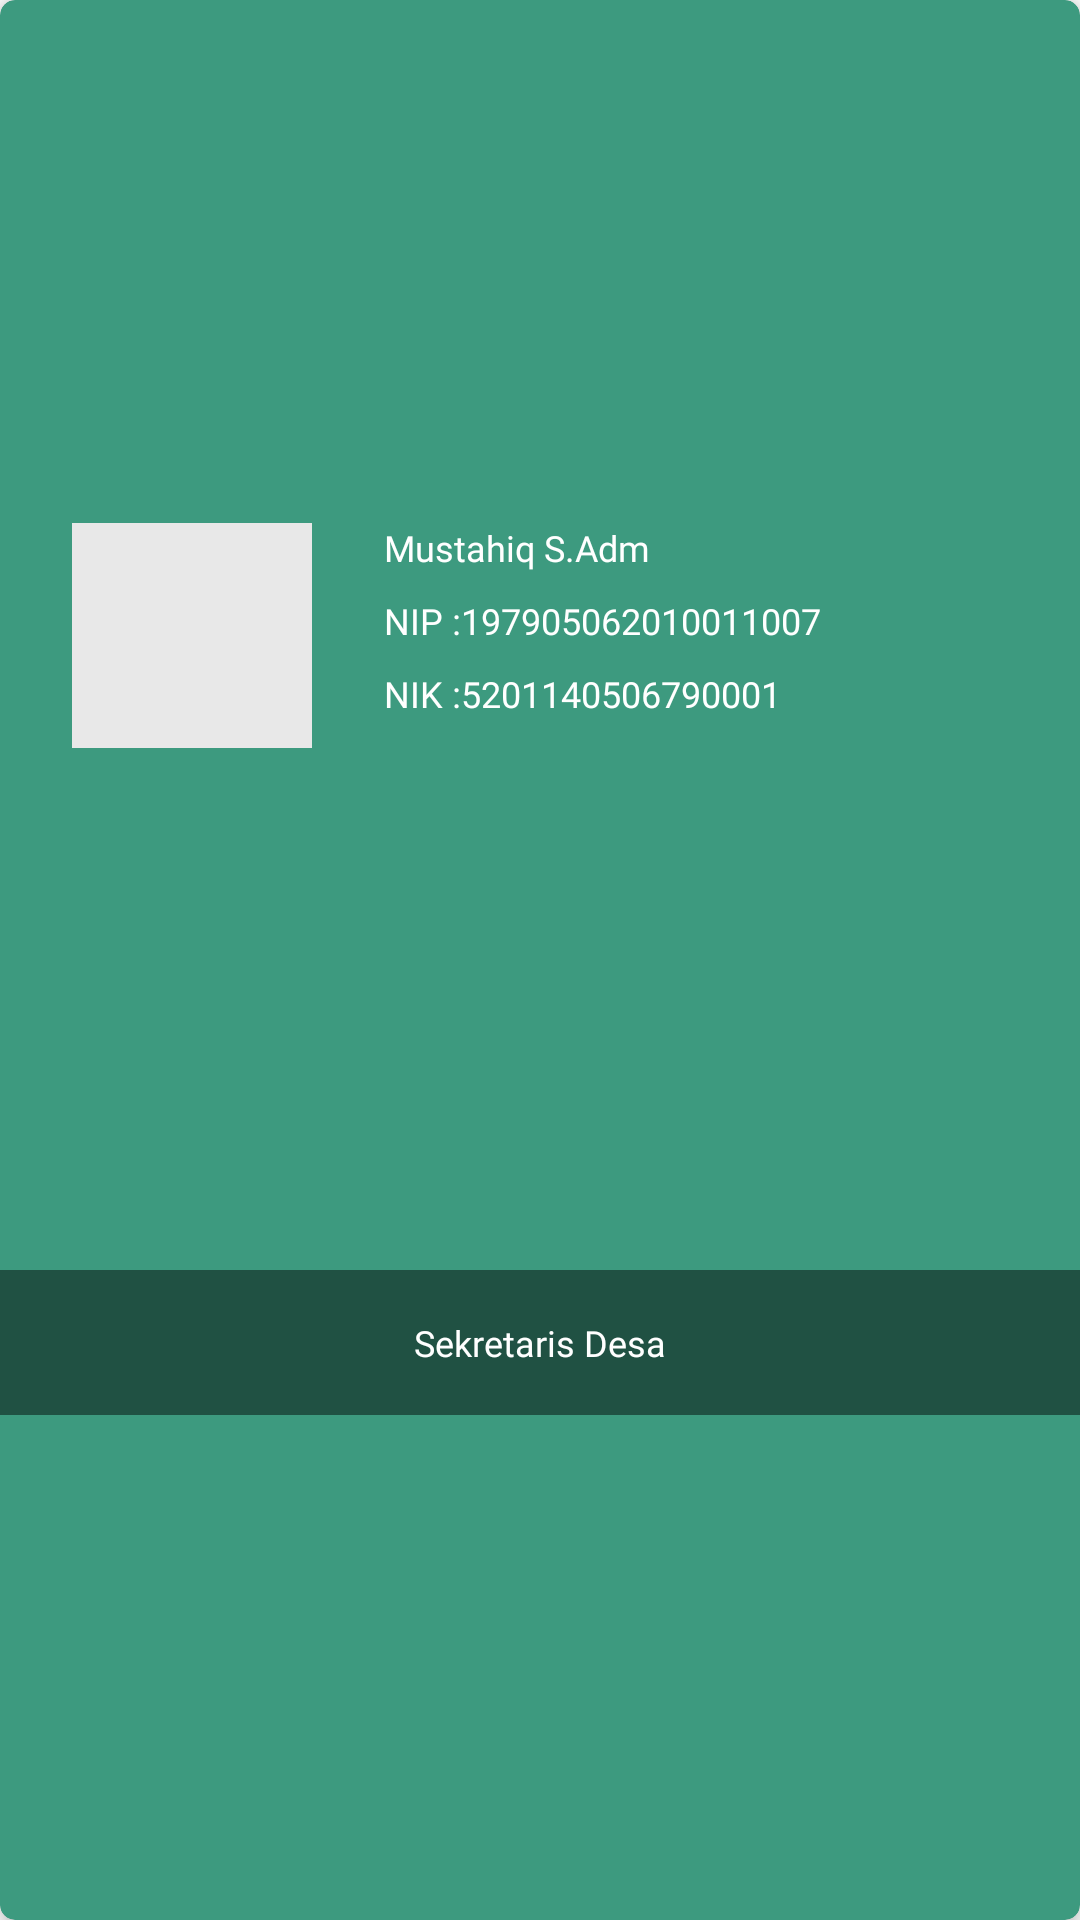

Here is an Android app screen rendered from its layout file. Give the layout XML and the strings, colors and styles it references.
<!-- AndroidManifest.xml: application theme Theme.DesaA -->
<!-- res/layout/layout_government_officials_list.xml -->
<?xml version="1.0" encoding="utf-8"?>
<com.google.android.material.card.MaterialCardView xmlns:android="http://schemas.android.com/apk/res/android"
    xmlns:app="http://schemas.android.com/apk/res-auto"
    android:layout_width="match_parent"
    android:layout_height="wrap_content"
    android:layout_margin="8dp"
    app:cardBackgroundColor="@color/primaryGreen"
    app:cardCornerRadius="5dp"
    app:cardElevation="5dp">

    <androidx.constraintlayout.widget.ConstraintLayout
        android:id="@+id/clContent"
        android:layout_width="match_parent"
        android:layout_height="match_parent"
        app:layout_constraintBottom_toBottomOf="parent"
        app:layout_constraintEnd_toEndOf="parent"
        app:layout_constraintHorizontal_weight="3"
        app:layout_constraintStart_toStartOf="parent"
        app:layout_constraintTop_toTopOf="parent">

        <androidx.appcompat.widget.AppCompatImageView
            android:id="@+id/imagePhoto"
            android:layout_width="80dp"
            android:layout_height="75dp"
            android:layout_marginVertical="@dimen/distance_16"
            android:layout_marginHorizontal="@dimen/distance_24"
            android:src="@color/grey"
            android:scaleType="fitXY"
            app:layout_constraintBottom_toTopOf="@+id/btnDownload"
            app:layout_constraintEnd_toStartOf="@+id/textName"
            app:layout_constraintStart_toStartOf="parent"
            app:layout_constraintTop_toTopOf="parent" />

        <androidx.appcompat.widget.AppCompatTextView
            android:id="@+id/textName"
            style="@style/TextRegular"
            android:layout_width="wrap_content"
            android:layout_height="wrap_content"
            android:text="@string/mustahiq_s_adm"
            android:textAlignment="center"
            android:layout_marginStart="@dimen/distance_24"
            android:textColor="@color/white"
            app:layout_constraintStart_toEndOf="@+id/imagePhoto"
            app:layout_constraintTop_toTopOf="@+id/imagePhoto" />

        <androidx.appcompat.widget.AppCompatTextView
            android:id="@+id/textNIP"
            style="@style/TextRegular"
            android:layout_width="wrap_content"
            android:layout_height="wrap_content"
            android:layout_marginTop="@dimen/distance_8"
            android:text="@string/nip_197905062010011007"
            android:textAlignment="center"
            android:textColor="@color/white"
            app:layout_constraintStart_toStartOf="@+id/textName"
            app:layout_constraintTop_toBottomOf="@+id/textName" />

        <androidx.appcompat.widget.AppCompatTextView
            android:id="@+id/textNIK"
            style="@style/TextRegular"
            android:layout_width="wrap_content"
            android:layout_height="wrap_content"
            android:layout_marginTop="@dimen/distance_8"
            android:text="@string/nik_5201140506790001"
            android:textAlignment="center"
            android:textColor="@color/white"
            app:layout_constraintStart_toStartOf="@+id/textNIP"
            app:layout_constraintTop_toBottomOf="@+id/textNIP" />

        <FrameLayout
            android:id="@+id/btnDownload"
            style="@style/ButtonSecondary"
            android:layout_width="match_parent"
            android:layout_height="wrap_content"
            android:layout_marginTop="@dimen/distance_16"
            app:layout_constraintBottom_toBottomOf="parent"
            app:layout_constraintEnd_toEndOf="parent"
            app:layout_constraintStart_toStartOf="parent"
            app:layout_constraintTop_toBottomOf="@+id/textNIK">

            <androidx.appcompat.widget.AppCompatTextView
                android:id="@+id/textPosition"
                style="@style/TextRegular"
                android:layout_width="wrap_content"
                android:layout_height="wrap_content"
                android:layout_gravity="center"
                android:layout_marginVertical="@dimen/distance_16"
                android:text="@string/sekretaris_desa"
                android:textColor="@color/white" />
        </FrameLayout>


    </androidx.constraintlayout.widget.ConstraintLayout>

</com.google.android.material.card.MaterialCardView>
<!-- resources referenced by this layout -->
<resources>
  <color name="grey">#E8E8E8</color>
  <color name="primaryGreen">#3D9A7F</color>
  <color name="white">#FFFFFFFF</color>
  <dimen name="distance_16">16dp</dimen>
  <dimen name="distance_24">24dp</dimen>
  <dimen name="distance_8">8dp</dimen>
  <string name="mustahiq_s_adm">Mustahiq S.Adm</string>
  <string name="nik_5201140506790001">NIK :5201140506790001</string>
  <string name="nip_197905062010011007">NIP :197905062010011007</string>
  <string name="sekretaris_desa">Sekretaris Desa</string>
  <style name="ButtonSecondary">
          <item name="android:fontFamily">@font/interregular</item>
          <item name="android:textSize">@dimen/textSizeNormal</item>
          <item name="android:textColor">@color/white</item>
          <item name="android:background">@color/darkGreen</item>
      </style>
  <style name="TextRegular">
          <item name="android:fontFamily">@font/interregular</item>
          <item name="android:textSize">@dimen/textSizeSmall</item>
          <item name="android:textColor">@color/white</item>
      </style>
  <style name="Theme.DesaA" parent="Theme.MaterialComponents.DayNight.NoActionBar">
          
  
          <item name="colorPrimary">@color/primaryGreen</item>
          <item name="colorPrimaryVariant">@color/darkGreen</item>
          <item name="colorOnPrimary">@color/white</item>
          
          <item name="colorSecondary">@color/teal_200</item>
          <item name="colorSecondaryVariant">@color/teal_700</item>
          <item name="colorOnSecondary">@color/black</item>c
          
          <item name="android:statusBarColor" tools:targetApi="l">?attr/colorPrimaryVariant</item>
          
      </style>
  <dimen name="textSizeNormal">14sp</dimen>
  <color name="darkGreen">#205143</color>
  <dimen name="textSizeSmall">12sp</dimen>
  <color name="teal_200">#FF03DAC5</color>
  <color name="teal_700">#FF018786</color>
  <color name="black">#FF000000</color>
</resources>
